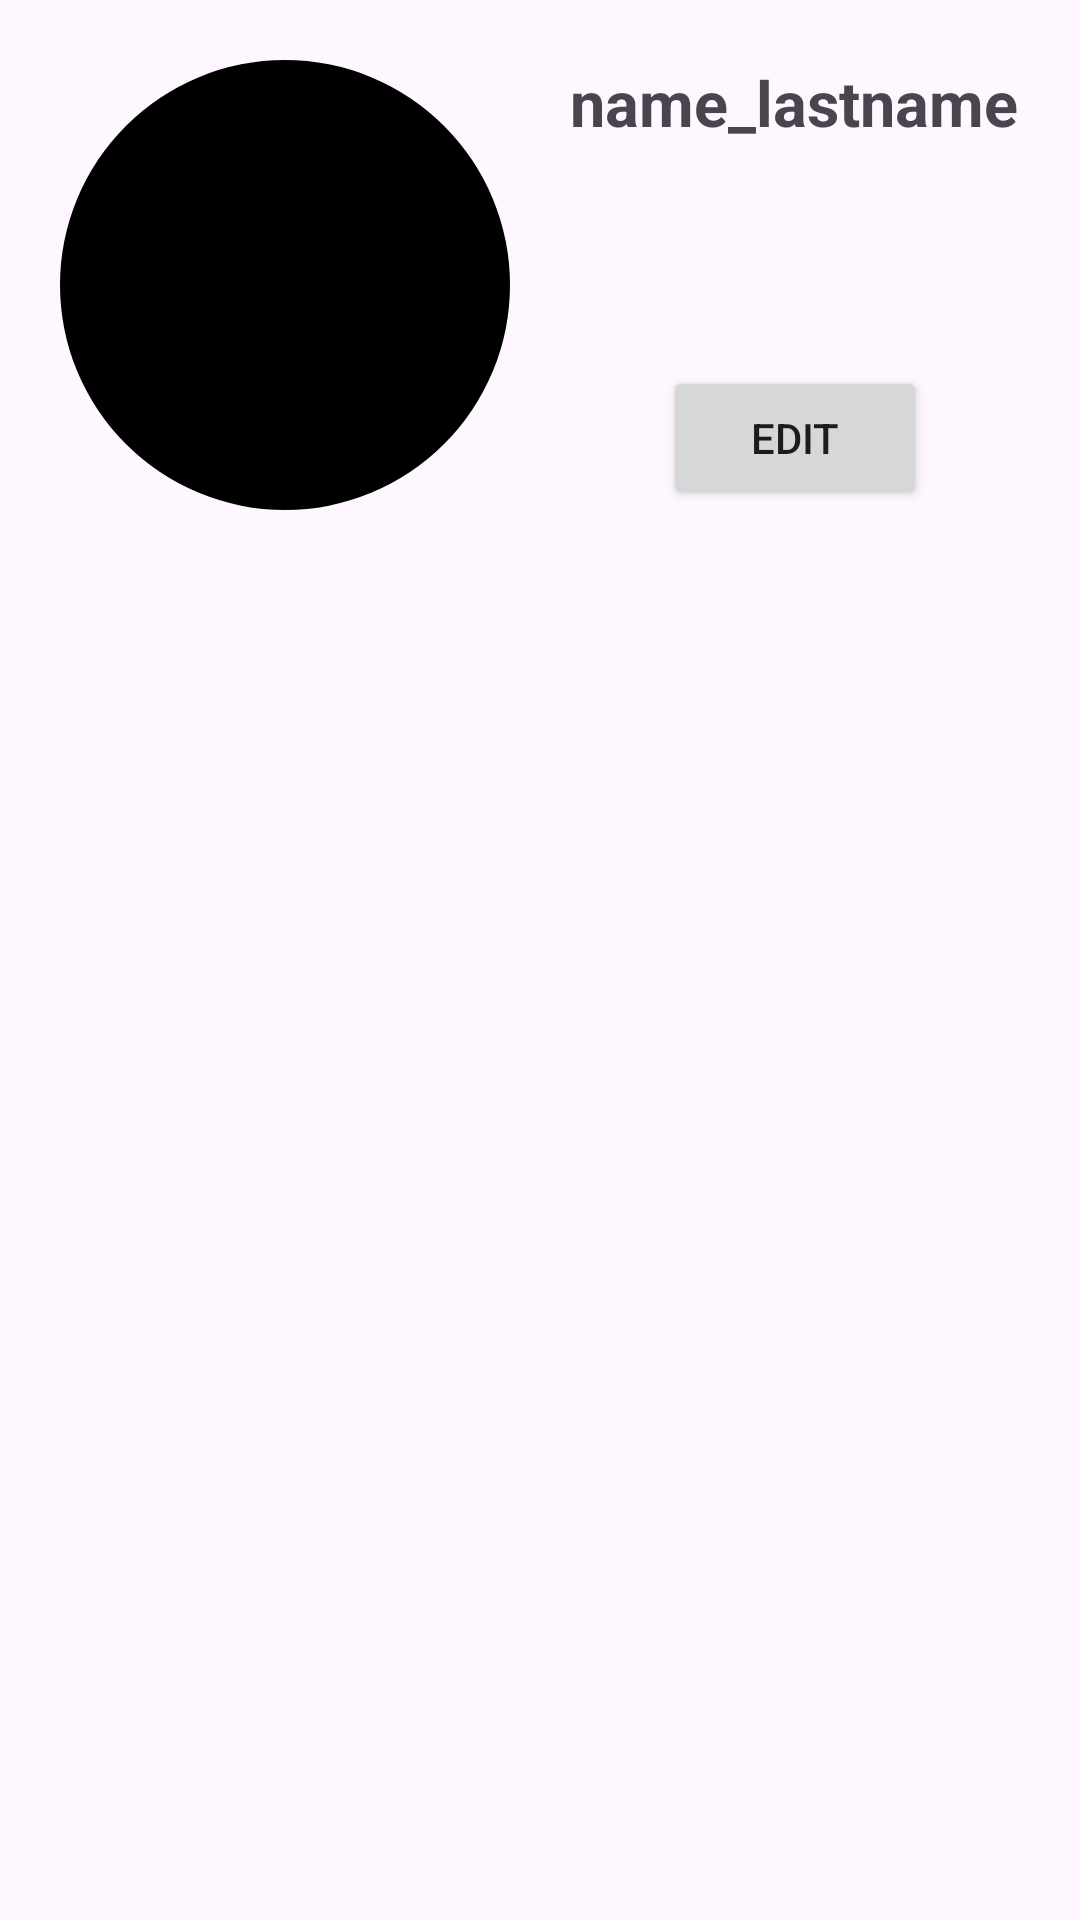

Android layout source for this screen:
<!-- AndroidManifest.xml: application theme Theme.Newappforuni -->
<!-- res/layout/fragment_profile.xml -->
<?xml version="1.0" encoding="utf-8"?>
<androidx.constraintlayout.widget.ConstraintLayout xmlns:android="http://schemas.android.com/apk/res/android"
    xmlns:tools="http://schemas.android.com/tools"
    android:layout_width="match_parent"
    android:layout_height="match_parent"
    xmlns:app="http://schemas.android.com/apk/res-auto"
    tools:context=".ProfileFragment">

    <com.google.android.material.imageview.ShapeableImageView
        android:layout_width="150dp"
        android:layout_height="150dp"
        android:background="@color/black"
        app:shapeAppearanceOverlay="@style/shapeofappearance."
        android:layout_margin="20dp"
        android:id="@+id/profileImageView"
        app:layout_constraintTop_toTopOf="parent"
        app:layout_constraintStart_toStartOf="parent"/>

    <TextView
        android:layout_width="wrap_content"
        android:layout_height="wrap_content"
        android:text="name_lastname"
        app:layout_constraintStart_toEndOf="@+id/profileImageView"
        app:layout_constraintTop_toTopOf="@id/profileImageView"
        android:layout_marginStart="20dp"
        android:textSize="21sp"
        android:textStyle="bold"
        android:id="@+id/profileNameView"
        />

    <Button
        android:layout_width="wrap_content"
        android:layout_height="wrap_content"
        android:text="edit"
        app:layout_constraintBottom_toBottomOf="@id/profileImageView"
        app:layout_constraintStart_toEndOf="@id/profileImageView"
        app:layout_constraintEnd_toEndOf="parent"
        />


</androidx.constraintlayout.widget.ConstraintLayout>
<!-- resources referenced by this layout -->
<resources>
  <style name="shapeofappearance." parent=" ">
          <item name="cornerSize">50%</item>
      </style>
  <style name="Theme.Newappforuni" parent="Base.Theme.Newappforuni" />
  <style name="Base.Theme.Newappforuni" parent="Theme.Material3.DayNight.NoActionBar">
          
          
      </style>
  <!-- not gathered from this repository: default colours our renderer supplied (Android Studio template values) -->
  <color name="black">#FF000000</color>
</resources>
